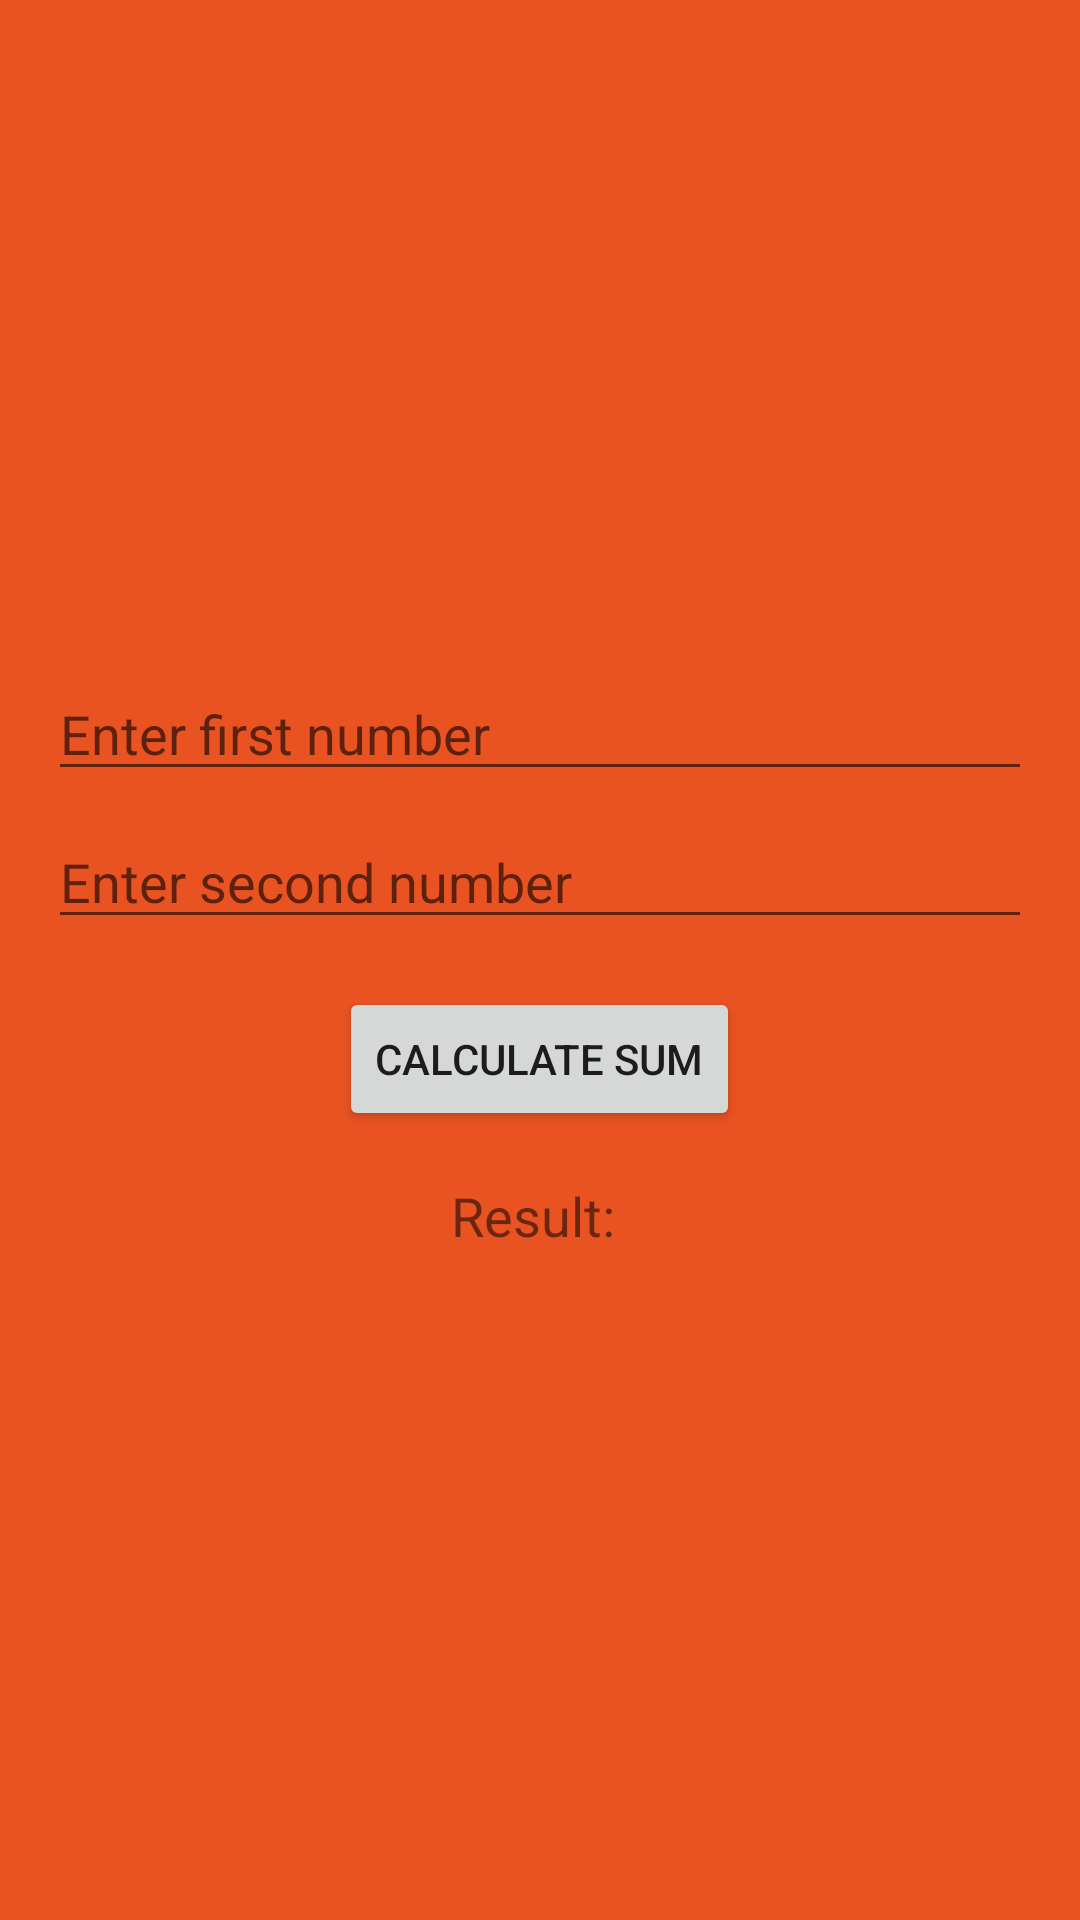

Android layout source for this screen:
<!-- AndroidManifest.xml: application theme Theme.OTPAPP -->
<!-- res/layout/activity_main2.xml -->
<?xml version="1.0" encoding="utf-8"?>
<androidx.constraintlayout.widget.ConstraintLayout
    xmlns:android="http://schemas.android.com/apk/res/android"
    xmlns:app="http://schemas.android.com/apk/res-auto"
    xmlns:tools="http://schemas.android.com/tools"
    android:id="@+id/main"
    android:background="#E95322"
    android:alpha="1"
    android:layout_width="match_parent"
    android:layout_height="match_parent"
    tools:context=".view.MainActivity2">

    <LinearLayout
        android:layout_width="match_parent"
        android:layout_height="match_parent"
        android:gravity="center"
        android:orientation="vertical"
        android:padding="16dp"
        app:layout_constraintBottom_toBottomOf="parent"
        app:layout_constraintEnd_toEndOf="parent"
        app:layout_constraintStart_toStartOf="parent"
        app:layout_constraintTop_toTopOf="parent">

        
        <EditText
            android:id="@+id/etNumber1"
            android:layout_width="match_parent"
            android:layout_height="wrap_content"

            android:hint="Enter first number"
            android:inputType="number" />

        
        <EditText
            android:id="@+id/etNumber2"
            android:layout_width="match_parent"
            android:layout_height="wrap_content"
            android:layout_marginTop="8dp"
            android:hint="Enter second number"
            android:inputType="number" />

        
        <Button
            android:id="@+id/btnCalculate"
            android:layout_width="wrap_content"
            android:layout_height="wrap_content"
            android:layout_marginTop="16dp"
            android:text="Calculate Sum" />

        
        <TextView
            android:id="@+id/tvResult"
            android:layout_width="wrap_content"
            android:layout_height="wrap_content"
            android:layout_marginTop="16dp"
            android:text="Result: "
            android:textSize="18sp" />

    </LinearLayout>


</androidx.constraintlayout.widget.ConstraintLayout>
<!-- resources referenced by this layout -->
<resources>
  <style name="Theme.OTPAPP" parent="Base.Theme.OTPAPP" />
  <style name="Base.Theme.OTPAPP" parent="Theme.AppCompat.Light.DarkActionBar">
          
          
      </style>
</resources>
